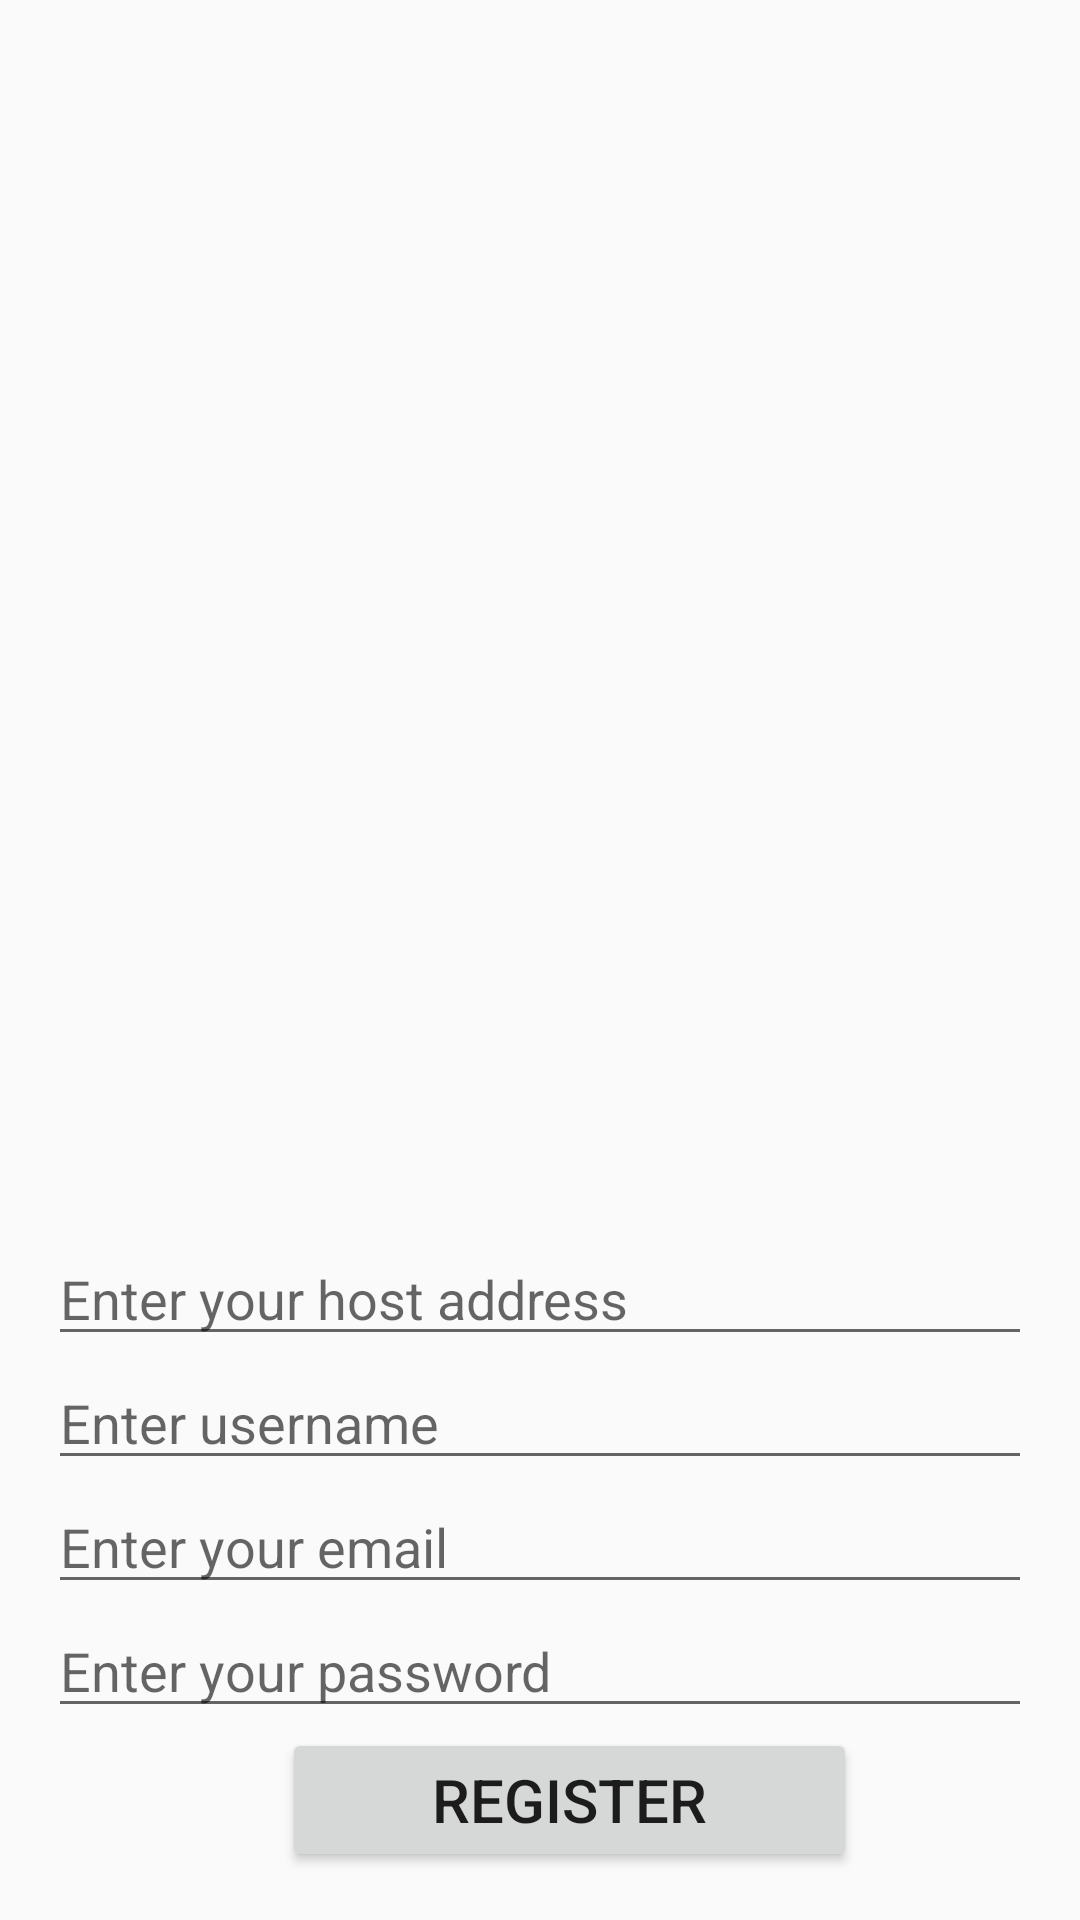

Android layout source for this screen:
<!-- AndroidManifest.xml: application theme AppTheme -->
<!-- res/layout/activity_sign_up.xml -->
<?xml version="1.0" encoding="utf-8"?>
<LinearLayout xmlns:android="http://schemas.android.com/apk/res/android"
    xmlns:tools="http://schemas.android.com/tools"
    android:layout_width="match_parent"
    android:layout_height="match_parent"
    android:paddingBottom="@dimen/activity_vertical_margin"
    android:paddingLeft="@dimen/activity_horizontal_margin"
    android:paddingRight="@dimen/activity_horizontal_margin"
    android:paddingTop="@dimen/activity_vertical_margin"
    android:orientation="vertical"
    tools:context="com.example.alphacom.xmppchat.ui.SignUpActivity">
    <Space
        android:layout_weight="1"
        android:layout_width="match_parent"
        android:layout_height="0dp" />
    <LinearLayout
        android:layout_width="match_parent"
        android:layout_height="wrap_content"
        android:orientation="vertical">
        <EditText
            android:id="@+id/edit_host"
            android:layout_width="match_parent"
            android:layout_height="wrap_content"
            android:hint="Enter your host address"/>
        <EditText
            android:id="@+id/edit_username"
            android:layout_width="match_parent"
            android:layout_height="wrap_content"
            android:hint="Enter username"/>
        <EditText
            android:id="@+id/edit_email"
            android:layout_width="match_parent"
            android:layout_height="wrap_content"
            android:hint="Enter your email"
            android:inputType="textEmailAddress"/>
        <EditText
            android:id="@+id/edit_password"
            android:layout_width="match_parent"
            android:layout_height="wrap_content"
            android:inputType="textPassword"
            android:hint="Enter your password"/>
        <LinearLayout
            android:orientation="horizontal"
            android:layout_width="match_parent"
            android:layout_height="wrap_content"
            android:gravity="center">
            <Button
                android:id="@+id/btn_register"
                android:layout_width="wrap_content"
                android:layout_height="wrap_content"
                android:layout_marginLeft="20dp"
                android:paddingLeft="50dp"
                android:paddingRight="50dp"
                android:onClick="onRegister"
                android:text="Register"
                android:textSize="20sp"/>
        </LinearLayout>
    </LinearLayout>
    <Space

        android:layout_width="match_parent"
        android:layout_height="0dp" />
</LinearLayout>
<!-- resources referenced by this layout -->
<resources>
  <dimen name="activity_horizontal_margin">16dp</dimen>
  <dimen name="activity_vertical_margin">16dp</dimen>
  <style name="AppTheme" parent="Theme.AppCompat.Light.DarkActionBar">
          
          <item name="colorPrimary">@color/colorPrimary</item>
          <item name="colorPrimaryDark">@color/colorPrimaryDark</item>
          <item name="colorAccent">@color/colorAccent</item>
      </style>
  <color name="colorPrimary">#3F51B5</color>
  <color name="colorPrimaryDark">#303F9F</color>
  <color name="colorAccent">#FF4081</color>
</resources>
